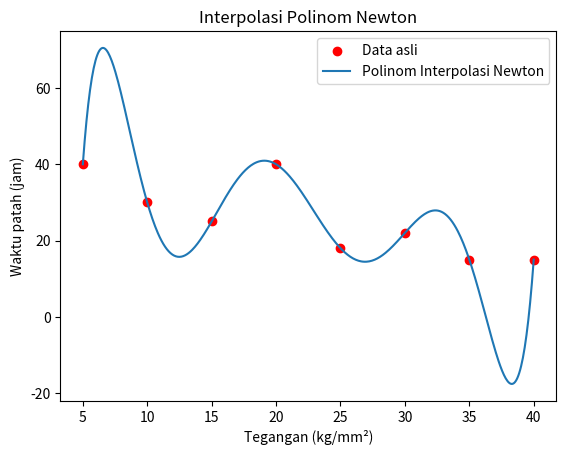

Python code for this plot:
import numpy as np
import matplotlib.pyplot as plt

# Data tegangan (x) dan waktu patah (y)
x = np.array([5, 10, 15, 20, 25, 30, 35, 40])
y = np.array([40, 30, 25, 40, 18, 22, 15, 15])

def divided_differences(x_points, y_points):
    n = len(x_points)
    coef = np.zeros([n, n])
    coef[:, 0] = y_points
    
    for j in range(1, n):
        for i in range(n - j):
            coef[i, j] = (coef[i + 1, j - 1] - coef[i, j - 1]) / (x_points[i + j] - x_points[i])
    return coef[0, :]

def newton_polynomial(coef, x_points, x):
    n = len(coef)
    result = coef[0]
    for i in range(1, n):
        term = coef[i]
        for j in range(i):
            term *= (x - x_points[j])
        result += term
    return result

# Hitung koefisien polinom Newton
coef = divided_differences(x, y)

# Contoh penggunaan: menghitung nilai interpolasi pada tegangan tertentu
x_targets = [8, 18, 28, 38]  # contoh tegangan yang ingin diinterpolasi
for x_target in x_targets:
    y_interpolated = newton_polynomial(coef, x, x_target)
    print(f"Waktu patah pada tegangan {x_target} kg/mm² adalah sekitar {y_interpolated:.2f} jam")

# Plot data asli
plt.scatter(x, y, color='red', label='Data asli')

# Plot hasil interpolasi
x_plot = np.linspace(min(x), max(x), 500)
y_plot = [newton_polynomial(coef, x, xi) for xi in x_plot]
plt.plot(x_plot, y_plot, label='Polinom Interpolasi Newton')

plt.xlabel('Tegangan (kg/mm²)')
plt.ylabel('Waktu patah (jam)')
plt.legend()
plt.title('Interpolasi Polinom Newton')
plt.show()

# Kode testing tambahan
# Menghitung nilai interpolasi untuk nilai tegangan tertentu dan membandingkan dengan nilai asli
test_points = [5, 10, 15, 20, 25, 30, 35, 40, 8, 18, 28, 38]  # termasuk nilai-nilai dalam data asli dan nilai baru
for tp in test_points:
    interp_value = newton_polynomial(coef, x, tp)
    print(f"Interpolasi waktu patah pada tegangan {tp} kg/mm² adalah sekitar {interp_value:.2f} jam")
